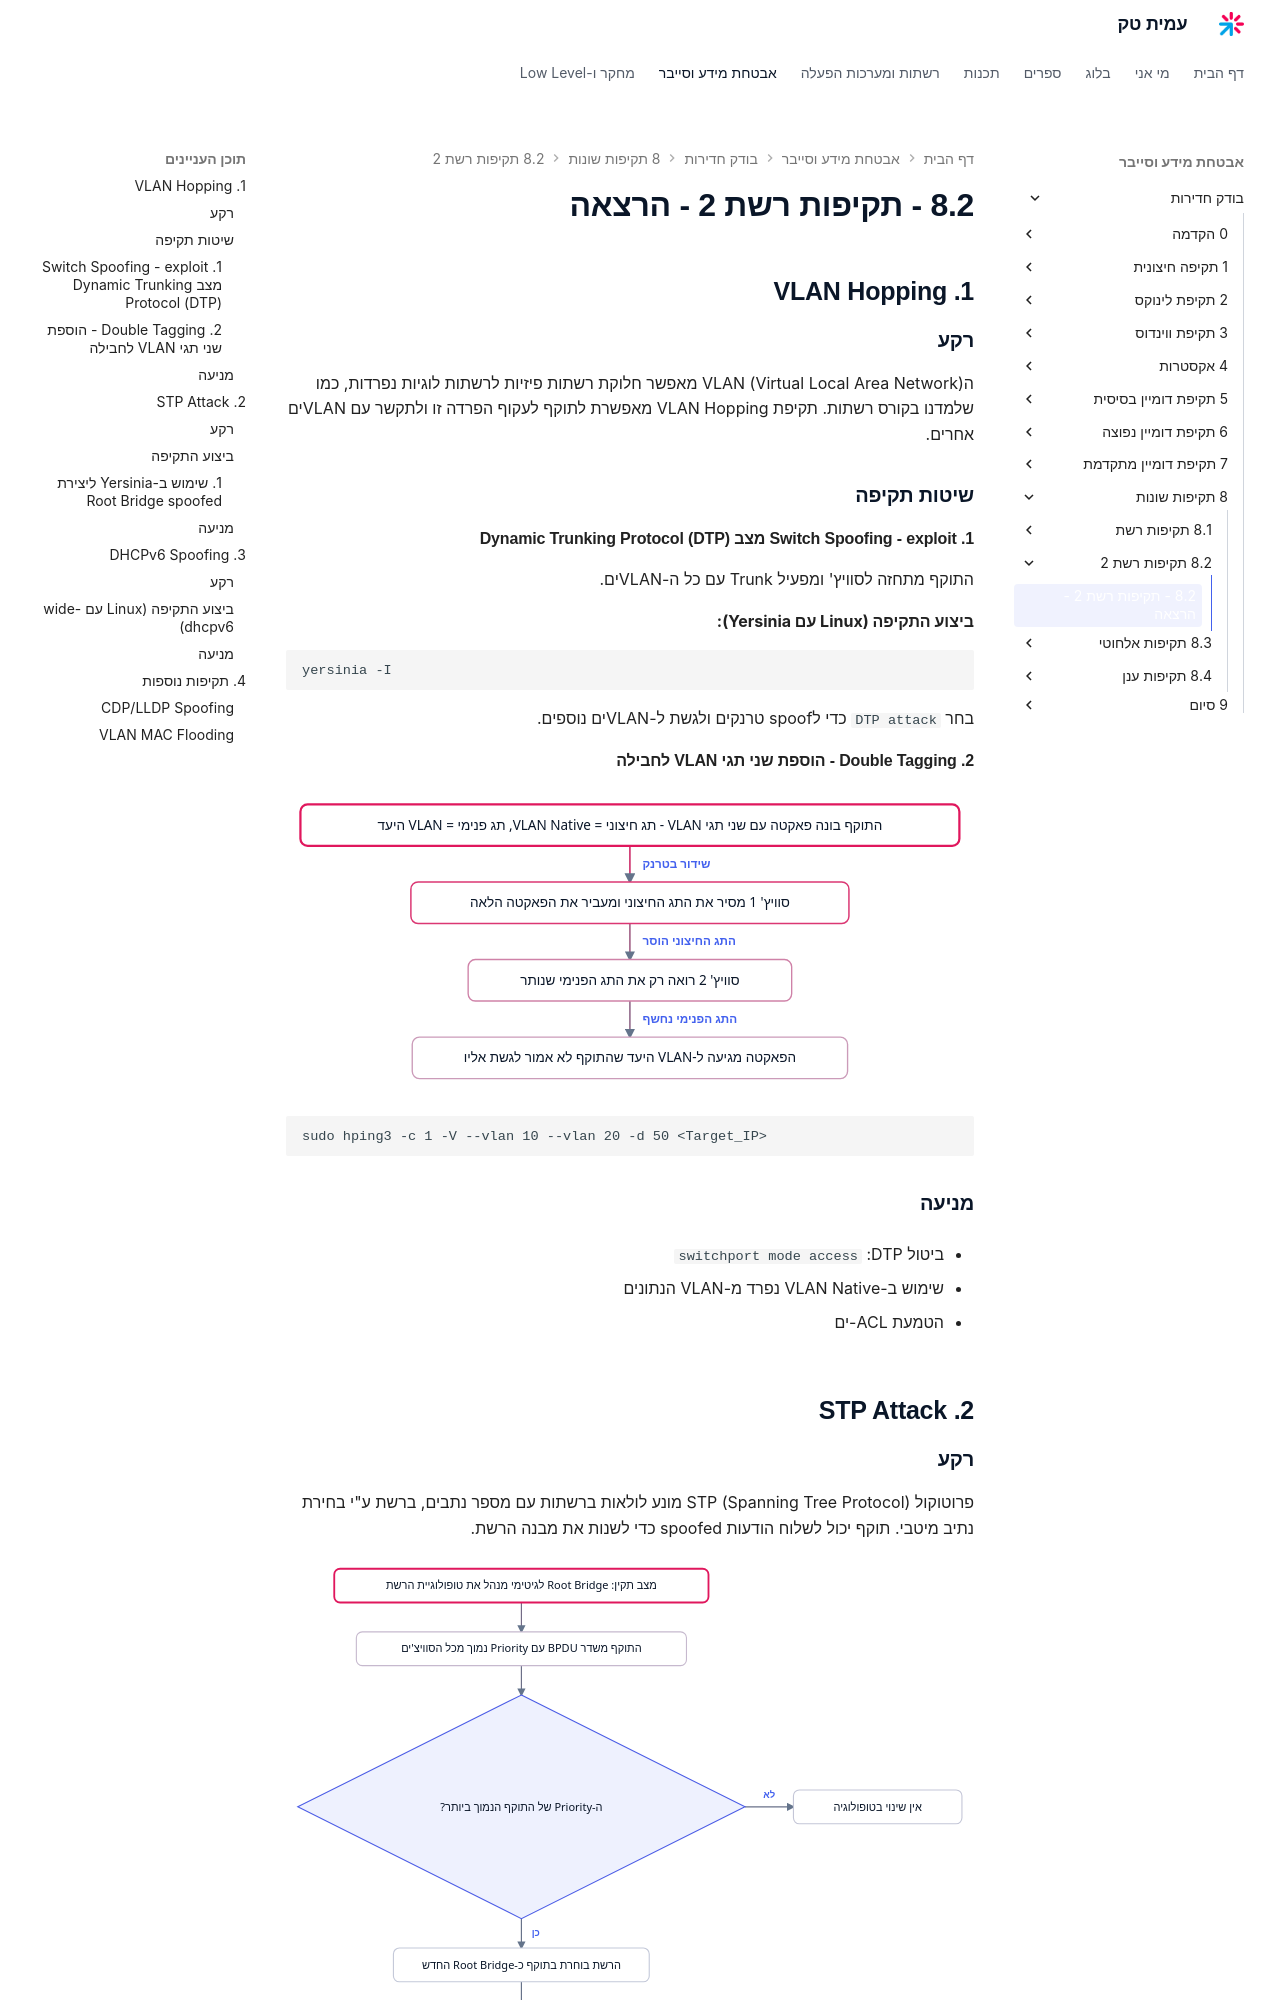

repository: AmitPinchasi/amittech · page: בודק-חדירות/8 - תקיפות שונות/8.2 - תקיפות רשת 2/8.2 - תקיפות רשת 2 - הרצאה/index.html · generator: mkdocs

## 1. VLAN Hopping

### רקע

הVLAN (Virtual Local Area Network) מאפשר חלוקת רשתות פיזיות לרשתות לוגיות נפרדות, כמו שלמדנו בקורס רשתות. תקיפת VLAN Hopping מאפשרת לתוקף לעקוף הפרדה זו ולתקשר עם VLANים אחרים.

### שיטות תקיפה

#### 1. **Switch Spoofing** - exploit מצב Dynamic Trunking Protocol (DTP)

התוקף מתחזה לסוויץ' ומפעיל Trunk עם כל ה-VLANים.

**ביצוע התקיפה (Linux עם Yersinia):**

```
yersinia -I
```

בחר `DTP attack` כדי לspoof טרנקים ולגשת ל-VLANים נוספים.

#### 2. **Double Tagging** - הוספת שני תגי VLAN לחבילה

![מתקפת Double Tagging ב-VLAN Hopping: התוקף שולח פאקטה עם שני תגי VLAN, הסוויץ' הראשון מסיר את התג החיצוני ומעביר אותה הלאה, והסוויץ' השני חושף את התג הפנימי ומעביר את הפאקטה ל-VLAN שהתוקף לא אמור לגשת אליו](../../../images/illustrations/pentest-8-2-vlan-double-tagging.svg)

```
sudo hping3 -c 1 -V --vlan 10 --vlan 20 -d 50 <Target_IP>
```

### מניעה

- ביטול DTP: `switchport mode access`
    
- שימוש ב-VLAN Native נפרד מ-VLAN הנתונים
    
- הטמעת ACL-ים
    

## 2. STP Attack

### רקע

פרוטוקול STP (Spanning Tree Protocol) מונע לולאות ברשתות עם מספר נתבים, ברשת ע"י בחירת נתיב מיטבי. תוקף יכול לשלוח הודעות spoofed כדי לשנות את מבנה הרשת.

![מתקפת STP: התוקף משדר BPDU עם Priority נמוך יותר מכל הסוויצ'ים הקיימים, הרשת בוחרת בו כ-Root Bridge החדש, וכל התעבורה בין הסוויצ'ים מנותבת מחדש דרך התוקף](../../../images/illustrations/pentest-8-2-stp-rogue-root-bridge.svg)

### ביצוע התקיפה
